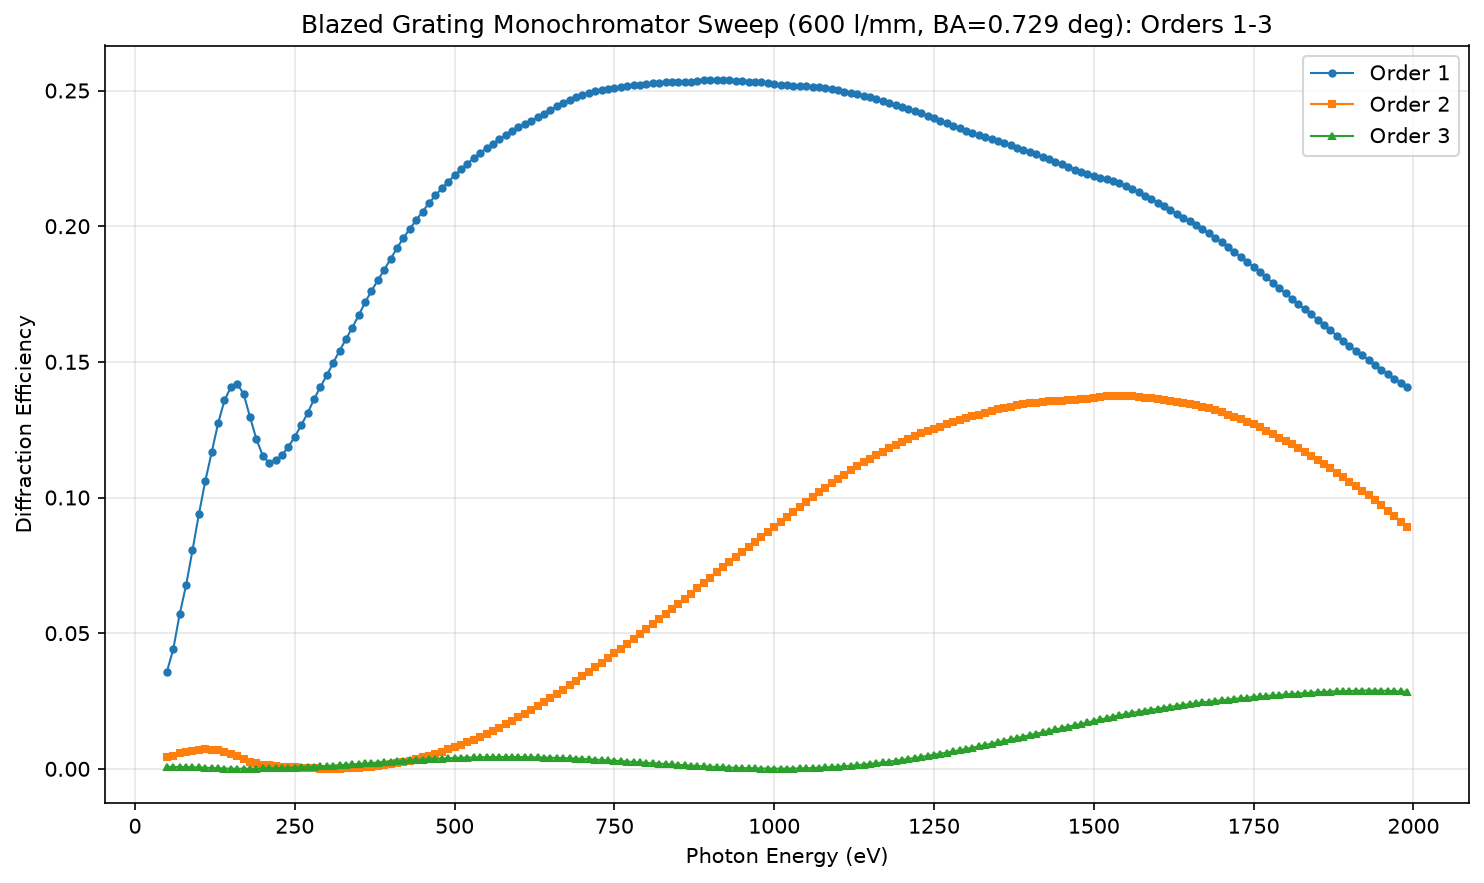

Values plotted in this chart, from the file beside it:
case_id, energy_ev, grazing_angle_deg, order, efficiency, diffraction_angle_deg
mono-00000000, 50.0, 4.882, -20, 6.934670437515252e-08, 45.67
mono-00000000, 50.0, 4.882, -19, 1.2550976421195904e-07, 44.46
mono-00000000, 50.0, 4.882, -18, 3.886662030196262e-07, 43.23
mono-00000000, 50.0, 4.882, -17, 8.158141919884182e-07, 41.97
mono-00000000, 50.0, 4.882, -16, 1.234684702776585e-06, 40.68
mono-00000000, 50.0, 4.882, -15, 1.3780645153002093e-06, 39.36
mono-00000000, 50.0, 4.882, -14, 1.050503868126999e-06, 37.99
mono-00000000, 50.0, 4.882, -13, 4.1182931559577503e-07, 36.59
mono-00000000, 50.0, 4.882, -12, 2.6576909037253077e-07, 35.13
mono-00000000, 50.0, 4.882, -11, 2.077865300305632e-06, 33.62
mono-00000000, 50.0, 4.882, -10, 7.3975407158338085e-06, 32.05
mono-00000000, 50.0, 4.882, -9, 1.645231929826717e-05, 30.4
mono-00000000, 50.0, 4.882, -8, 2.6200461117737035e-05, 28.68
mono-00000000, 50.0, 4.882, -7, 2.9250824764648487e-05, 26.85
mono-00000000, 50.0, 4.882, -6, 1.773439080973213e-05, 24.89
mono-00000000, 50.0, 4.882, -5, 2.423012139061473e-06, 22.78
mono-00000000, 50.0, 4.882, -4, 8.28073840957244e-05, 20.47
mono-00000000, 50.0, 4.882, -3, 0.0007268, 17.87
mono-00000000, 50.0, 4.882, -2, 0.004358, 14.85
mono-00000000, 50.0, 4.882, -1, 0.03579, 11.04
mono-00000000, 50.0, 4.882, 0, 0.7115, 4.882
mono-00000000, 50.0, 4.882, 1, 0.0, 0.0
mono-00000000, 50.0, 4.882, 2, 0.0, 0.0
mono-00000000, 50.0, 4.882, 3, 0.0, 0.0
mono-00000000, 50.0, 4.882, 4, 0.0, 0.0
mono-00000000, 50.0, 4.882, 5, 0.0, 0.0
mono-00000000, 50.0, 4.882, 6, 0.0, 0.0
mono-00000000, 50.0, 4.882, 7, 0.0, 0.0
mono-00000000, 50.0, 4.882, 8, 0.0, 0.0
mono-00000000, 50.0, 4.882, 9, 0.0, 0.0
mono-00000000, 50.0, 4.882, 10, 0.0, 0.0
mono-00000000, 50.0, 4.882, 11, 0.0, 0.0
mono-00000000, 50.0, 4.882, 12, 0.0, 0.0
mono-00000000, 50.0, 4.882, 13, 0.0, 0.0
mono-00000000, 50.0, 4.882, 14, 0.0, 0.0
mono-00000000, 50.0, 4.882, 15, 0.0, 0.0
mono-00000000, 50.0, 4.882, 16, 0.0, 0.0
mono-00000000, 50.0, 4.882, 17, 0.0, 0.0
mono-00000000, 50.0, 4.882, 18, 0.0, 0.0
mono-00000000, 50.0, 4.882, 19, 0.0, 0.0
mono-00000000, 50.0, 4.882, 20, 0.0, 0.0
mono-00000001, 60.0, 4.46, -20, 1.1224581971762405e-07, 41.5
mono-00000001, 60.0, 4.46, -19, 8.26051375093633e-08, 40.41
mono-00000001, 60.0, 4.46, -18, 2.769571055376687e-07, 39.3
mono-00000001, 60.0, 4.46, -17, 7.481775744557333e-07, 38.17
mono-00000001, 60.0, 4.46, -16, 1.3789546315843175e-06, 37
mono-00000001, 60.0, 4.46, -15, 1.847811588587027e-06, 35.81
mono-00000001, 60.0, 4.46, -14, 1.764852563758043e-06, 34.57
mono-00000001, 60.0, 4.46, -13, 1.0214917077797037e-06, 33.3
mono-00000001, 60.0, 4.46, -12, 2.8574952874190304e-07, 31.98
mono-00000001, 60.0, 4.46, -11, 1.3068658598615139e-06, 30.62
mono-00000001, 60.0, 4.46, -10, 6.543315117872793e-06, 29.19
mono-00000001, 60.0, 4.46, -9, 1.7577058389901287e-05, 27.7
mono-00000001, 60.0, 4.46, -8, 3.227654061698074e-05, 26.13
mono-00000001, 60.0, 4.46, -7, 4.1971496481221195e-05, 24.47
mono-00000001, 60.0, 4.46, -6, 3.326715699931859e-05, 22.69
mono-00000001, 60.0, 4.46, -5, 6.759337925353876e-06, 20.77
mono-00000001, 60.0, 4.46, -4, 5.6213102110669975e-05, 18.67
mono-00000001, 60.0, 4.46, -3, 0.0007033, 16.31
mono-00000001, 60.0, 4.46, -2, 0.004863, 13.55
... 7,935 more rows
